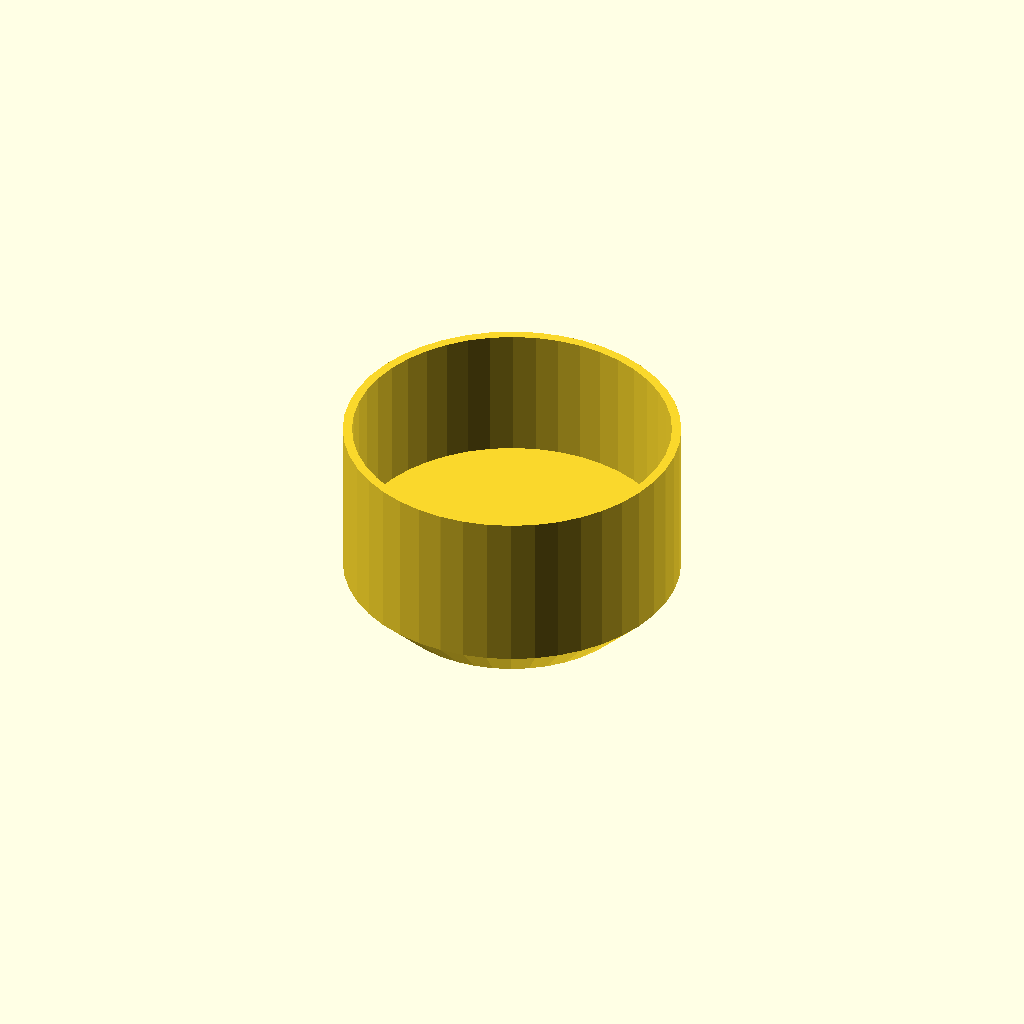
Cell 1: the model at its default parameters.
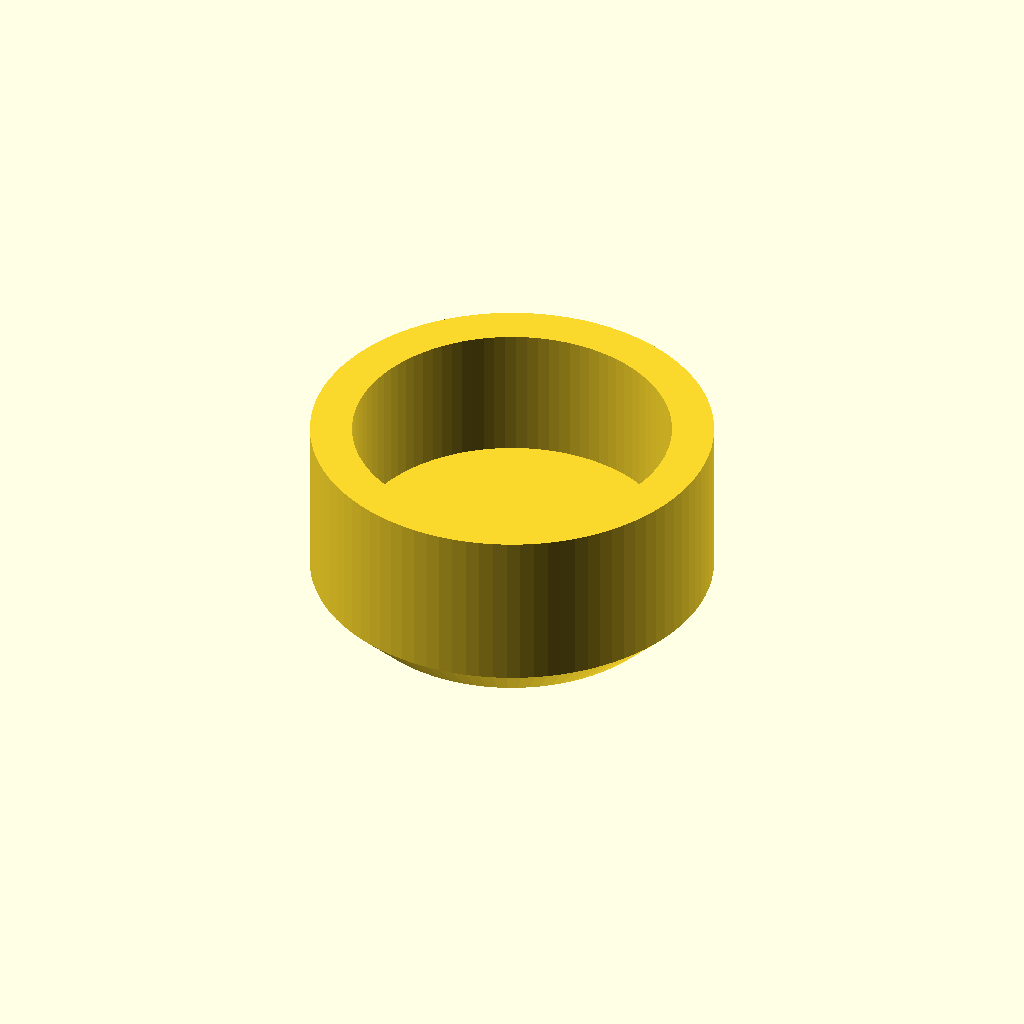
Cell 2 — preset "p2249".
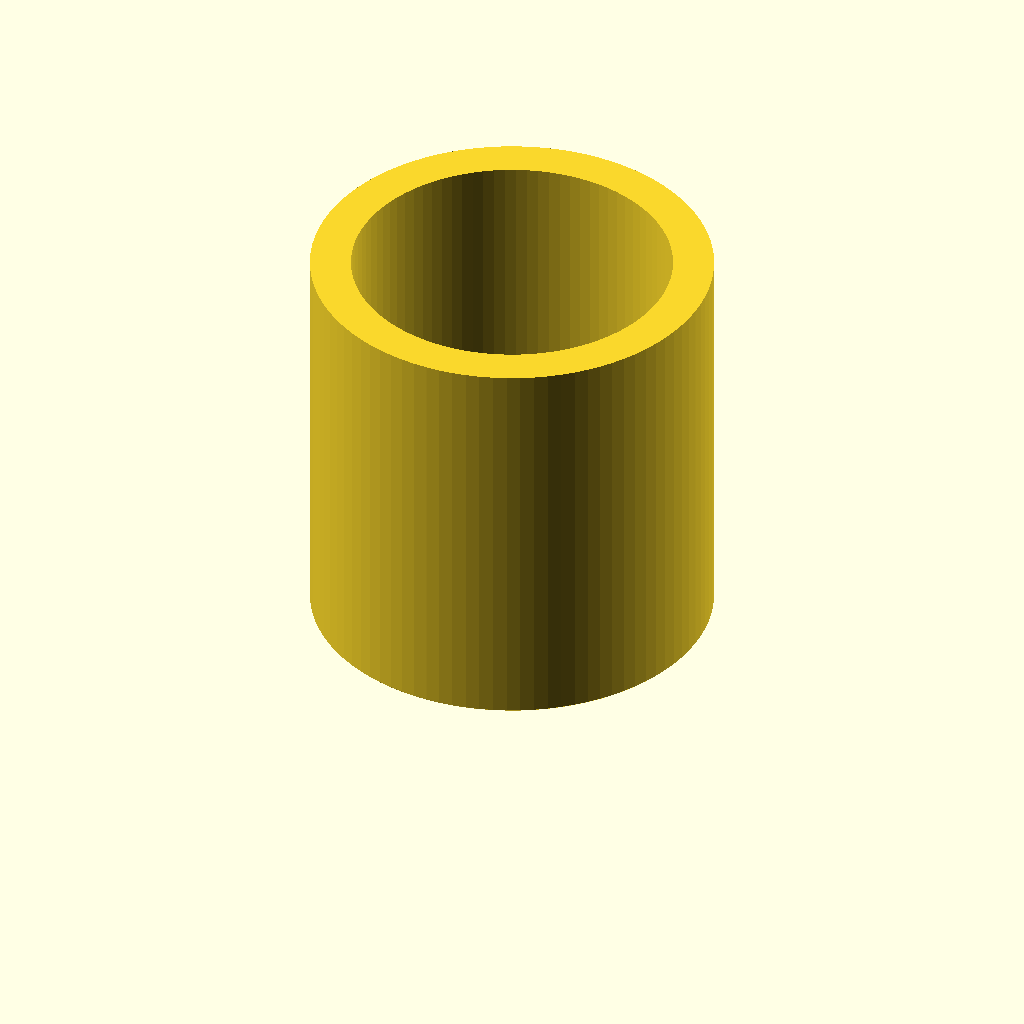
Cell 3: the "p2250" preset from the model's presets file.
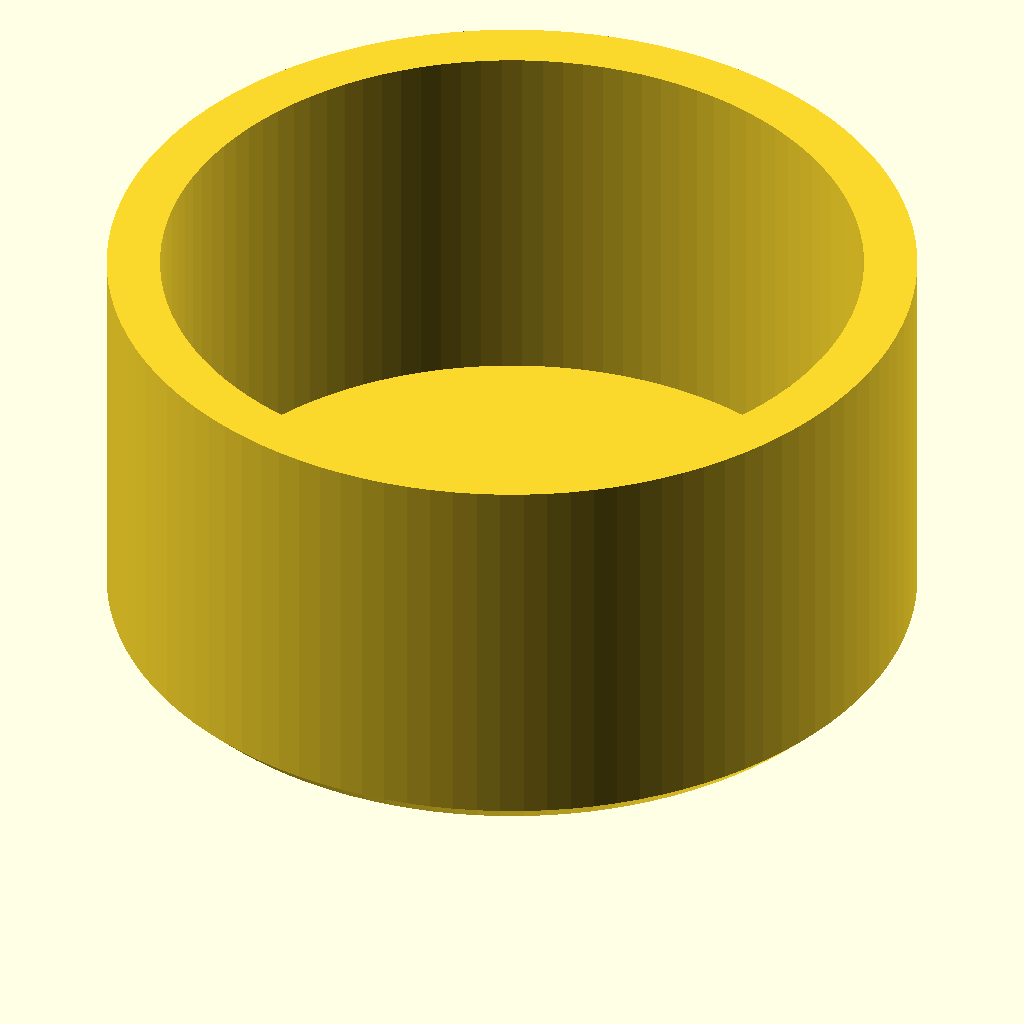
Cell 4 — preset "p2329".
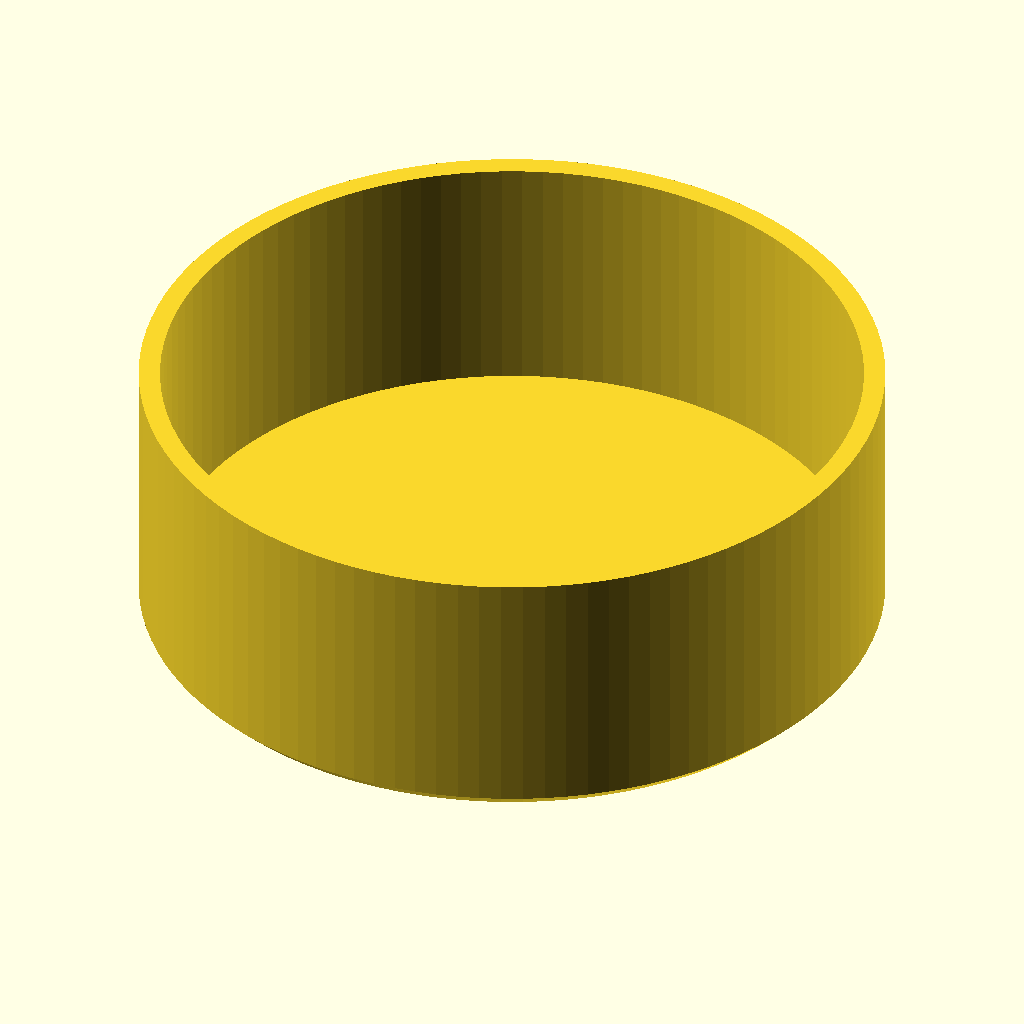
Cell 5 — preset "p2330".
One fixed orthographic camera (rotation 55°, 0°, 25°; colour scheme Cornfield) for every cell.
Source of the model, 2023/misc/BarCap0.scad:
// BarCap0.1
// 
// Generic cap for round bars.
// 
// Presets are for some almost-30mm galvanized stell conduit
// that Renee wants to use as a pullup bar.  These will cap
// those so that they fit snugly into 1+1/4" slots.

inner_diameter = 30;
outer_diameter = 31.75;
floor_thickness = 6.35;
total_height = 19.05;
$fn = 48;

module __barcap0__end_params() { }

use <../lib/TOGMod1.scad>
use <../lib/SimpleCap0.scad>

togmod1_domodule(simplecap0_make_cap(["circle-d", inner_diameter], total_height, floor_thickness, (outer_diameter-inner_diameter)/2));
Parameter table extracted from the source (name, type, default, range or options):
inner_diameter: number, default 30
outer_diameter: number, default 31.75
floor_thickness: number, default 6.35
total_height: number, default 19.05
